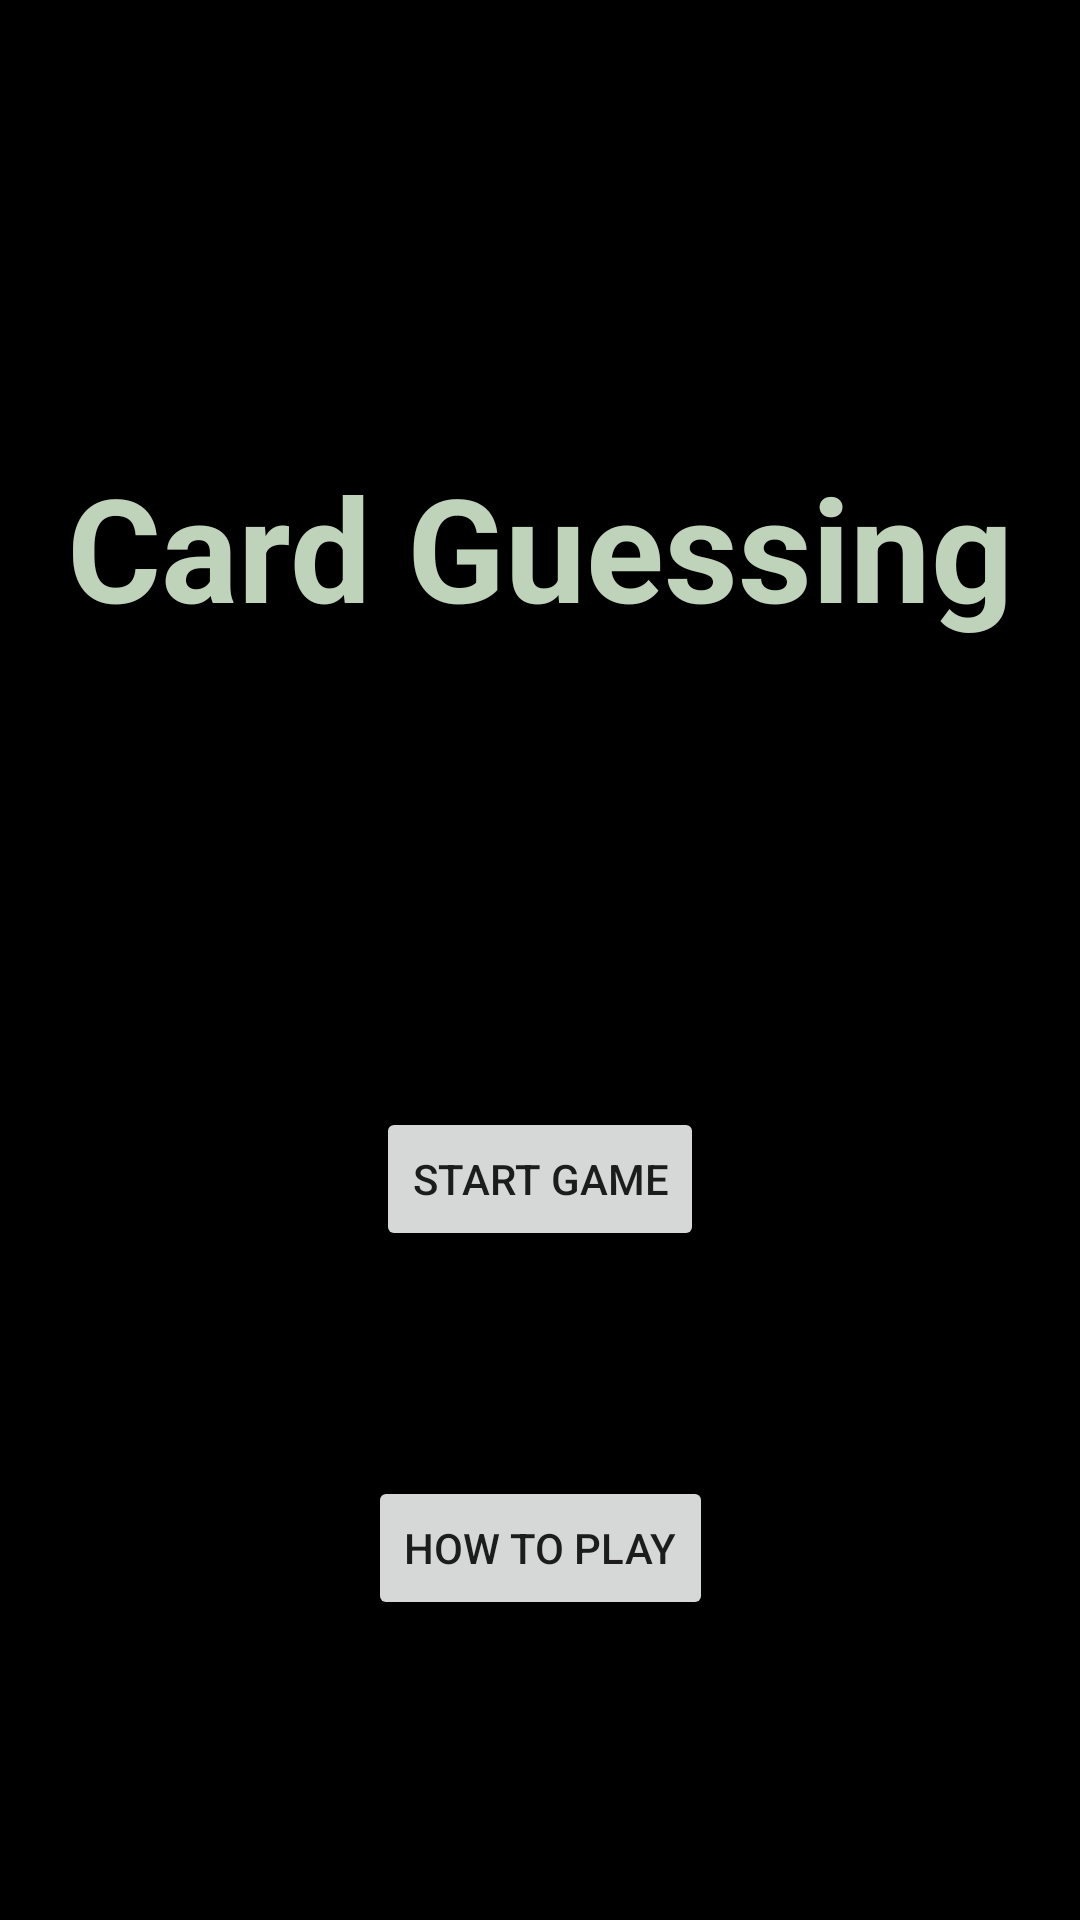

Reconstruct the res/layout file that produces this screen, plus the resources it refers to.
<!-- AndroidManifest.xml: application theme Theme.CardGuessing -->
<!-- res/layout/activity_main.xml -->
<?xml version="1.0" encoding="utf-8"?>
<androidx.constraintlayout.widget.ConstraintLayout xmlns:android="http://schemas.android.com/apk/res/android"
    xmlns:app="http://schemas.android.com/apk/res-auto"
    xmlns:tools="http://schemas.android.com/tools"
    android:layout_width="match_parent"
    android:layout_height="match_parent"
    android:background="#000000"
    tools:context=".MainActivity" >

    <TextView
        android:id="@+id/textView"
        android:layout_width="wrap_content"
        android:layout_height="wrap_content"
        android:layout_marginTop="150dp"
        android:text="Card Guessing"
        android:textColor="#BFD3BB"
        android:textSize="48sp"
        android:textStyle="bold"
        app:layout_constraintEnd_toEndOf="parent"
        app:layout_constraintStart_toStartOf="parent"
        app:layout_constraintTop_toTopOf="parent" />

    <Button
        android:id="@+id/button1"
        android:layout_width="wrap_content"
        android:layout_height="wrap_content"
        android:layout_marginBottom="75dp"
        android:text="Start Game"
        app:layout_constraintBottom_toTopOf="@+id/button2"
        app:layout_constraintEnd_toEndOf="parent"
        app:layout_constraintStart_toStartOf="parent" />

    <Button
        android:id="@+id/button2"
        android:layout_width="wrap_content"
        android:layout_height="wrap_content"
        android:layout_marginBottom="100dp"
        android:text="How to play"
        app:layout_constraintBottom_toBottomOf="parent"
        app:layout_constraintEnd_toEndOf="parent"
        app:layout_constraintStart_toStartOf="parent" />

</androidx.constraintlayout.widget.ConstraintLayout>
<!-- resources referenced by this layout -->
<resources>
  <style name="Theme.CardGuessing" parent="Theme.AppCompat.Light.NoActionBar">
          
          <item name="colorPrimary">@color/purple_500</item>
          <item name="colorPrimaryVariant">@color/purple_700</item>
          <item name="colorOnPrimary">@color/white</item>
          
          <item name="colorSecondary">@color/teal_200</item>
          <item name="colorSecondaryVariant">@color/teal_700</item>
          <item name="colorOnSecondary">@color/black</item>
          
          <item name="android:statusBarColor">?attr/colorPrimaryVariant</item>
          
      </style>
  <!-- not gathered from this repository: default colours our renderer supplied (Android Studio template values) -->
  <color name="purple_500">#FF6200EE</color>
  <color name="purple_700">#FF3700B3</color>
  <color name="teal_200">#FF03DAC5</color>
  <color name="teal_700">#FF018786</color>
  <color name="black">#FF000000</color>
  <color name="white">#FFFFFFFF</color>
</resources>
